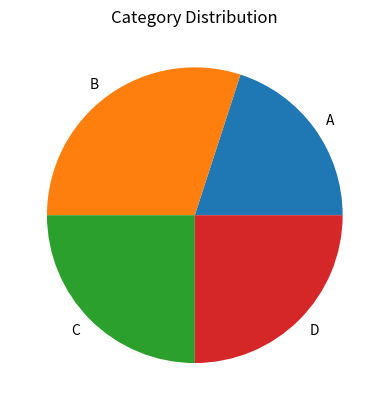

Source code (Python):
import matplotlib.pyplot as plt

categories = ["A", "B", "C", "D"]
values = [20, 30, 25, 25]

plt.pie(values, labels=categories)

plt.title("Category Distribution")
plt.show()
